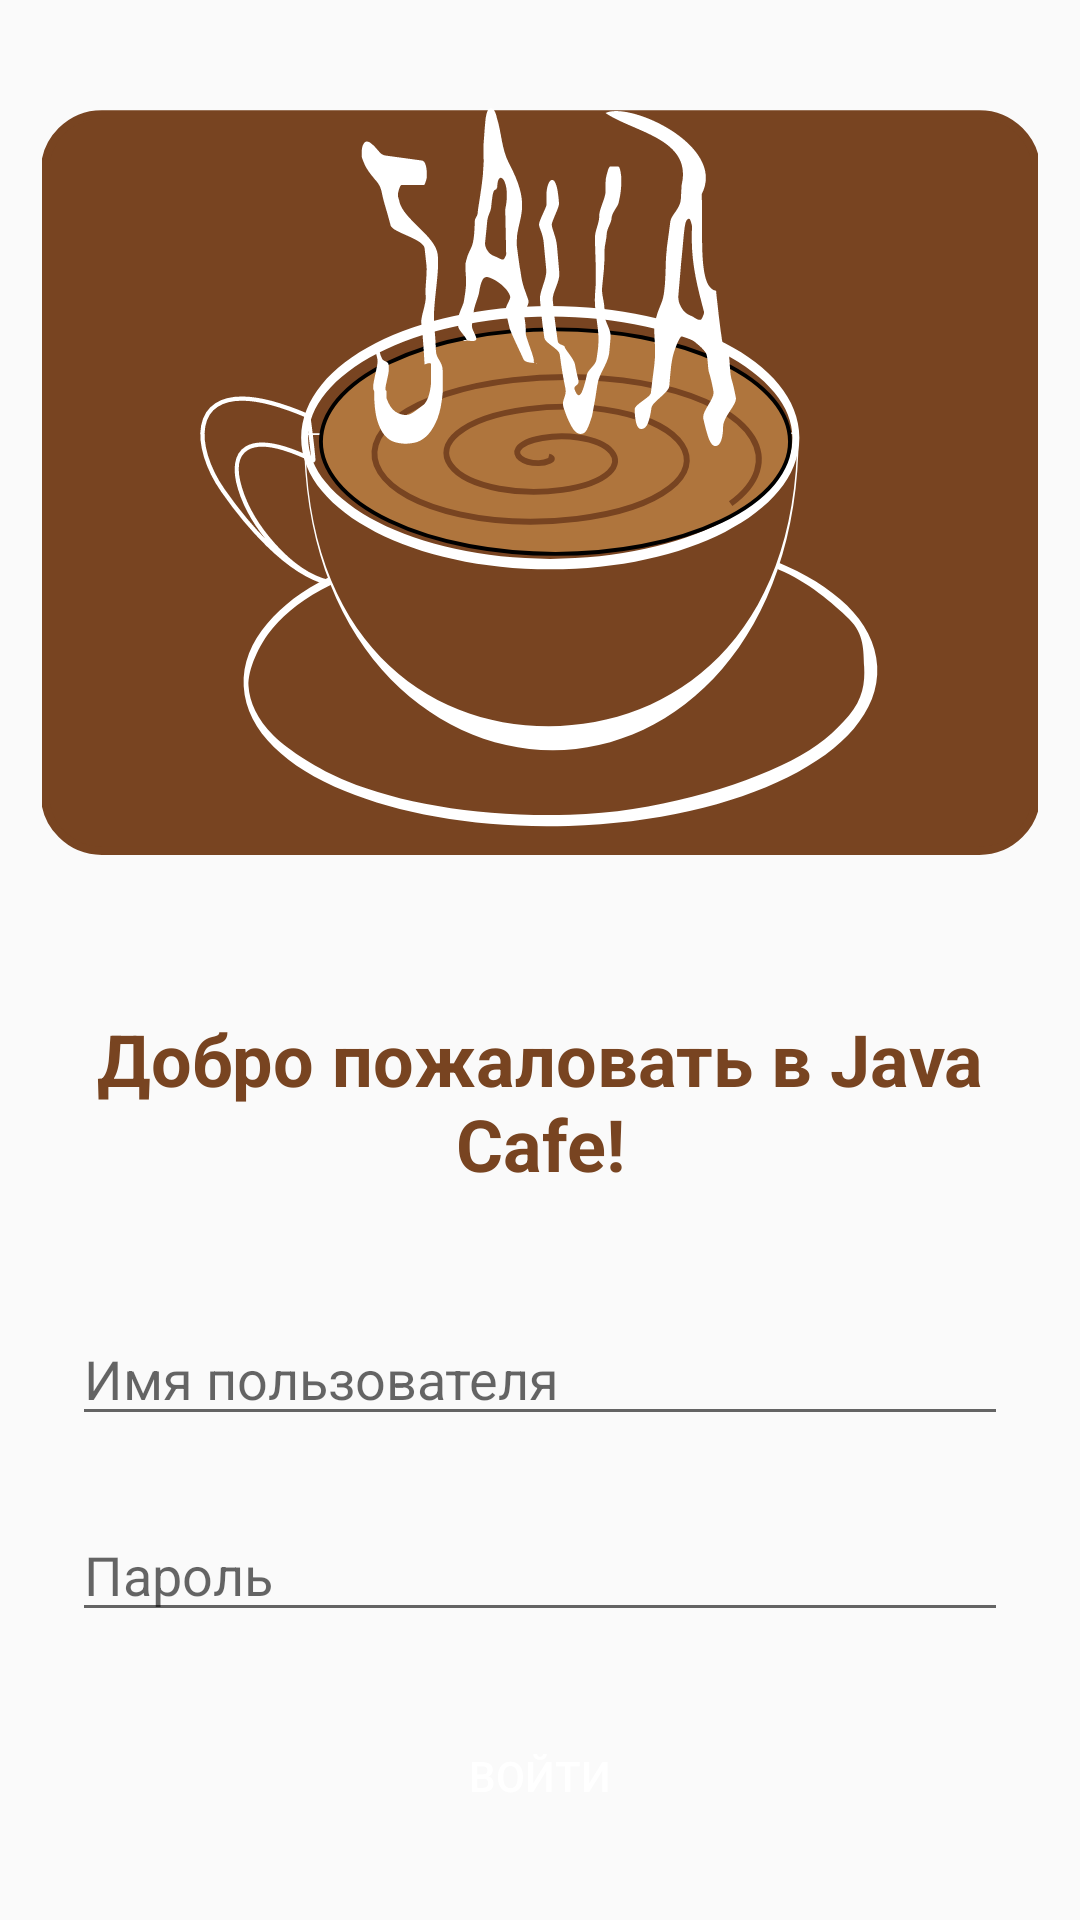

The Android layout XML behind this screen, and the referenced resources:
<!-- AndroidManifest.xml: application theme Theme.Cafe_Java -->
<!-- res/layout/activity_main.xml -->
<?xml version="1.0" encoding="utf-8"?>
<LinearLayout xmlns:android="http://schemas.android.com/apk/res/android"
    xmlns:app="http://schemas.android.com/apk/res-auto"
    xmlns:tools="http://schemas.android.com/tools"
    android:id="@+id/main"
    android:layout_width="match_parent"
    android:layout_height="match_parent"
    android:orientation="vertical"
    tools:context=".MainActivity">


    <ImageView
        android:id="@+id/imageViewLogo"
        android:layout_width="match_parent"
        android:layout_height="0dp"
        android:layout_weight="1"
        android:contentDescription="@string/logo_cafe_description"
        android:padding="14dp"
        android:adjustViewBounds="true"
        app:srcCompat="@drawable/cafe_logo2" />

    <TextView
        android:id="@+id/textViewWelcome"
        android:layout_width="match_parent"
        android:layout_height="wrap_content"
        android:padding="16dp"
        android:text="@string/welcome_textview"
        android:textAlignment="center"
        android:gravity="center"
        android:textColor="#784421"
        android:textSize="24sp"
        android:textStyle="bold" />

    <EditText
        android:id="@+id/editTextTextName"
        android:layout_width="match_parent"
        android:layout_height="wrap_content"
        android:layout_margin="24dp"
        android:hint="@string/name_hint"
        android:inputType="textCapWords" />

    <EditText
        android:id="@+id/editTextTextPassword"
        android:layout_width="match_parent"
        android:layout_height="wrap_content"
        android:layout_marginStart="24dp"
        android:layout_marginEnd="24dp"
        android:layout_marginBottom="24dp"
        android:hint="@string/password_hint"
        android:inputType="textPassword" />

    <Button
        android:id="@+id/buttonSignIn"
        android:layout_width="match_parent"
        android:layout_height="wrap_content"
        android:layout_marginStart="24dp"
        android:layout_marginEnd="24dp"
        android:layout_marginBottom="24dp"
        android:background="@drawable/round_style"
        android:backgroundTint="#784421"
        android:textColor="@color/white"
        android:text="@string/sing_in_button" />

</LinearLayout>
<!-- resources referenced by this layout -->
<resources>
  <color name="white">#FFFFFFFF</color>
  <!-- drawable cafe_logo2: vector/xml drawable (drawable, 12765 chars, omitted) -->
  <string name="logo_cafe_description">Logo Cafe JAVA</string>
  <string name="name_hint">Имя пользователя</string>
  <string name="password_hint">Пароль</string>
  <string name="sing_in_button">Войти</string>
  <string name="welcome_textview">Добро пожаловать в Java Cafe!</string>
  <style name="Theme.Cafe_Java" parent="Base.Theme.Cafe_Java" />
  <style name="Base.Theme.Cafe_Java" parent="Theme.AppCompat.DayNight.NoActionBar">
          
          
      </style>
</resources>
